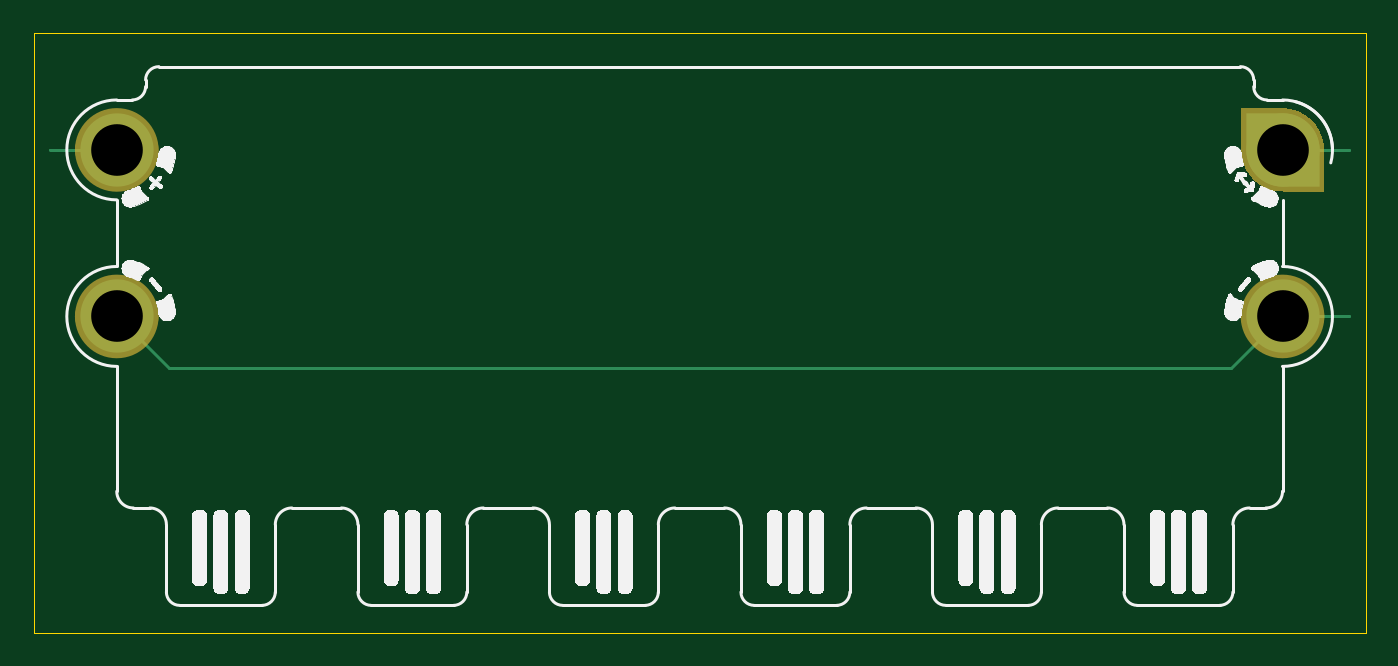
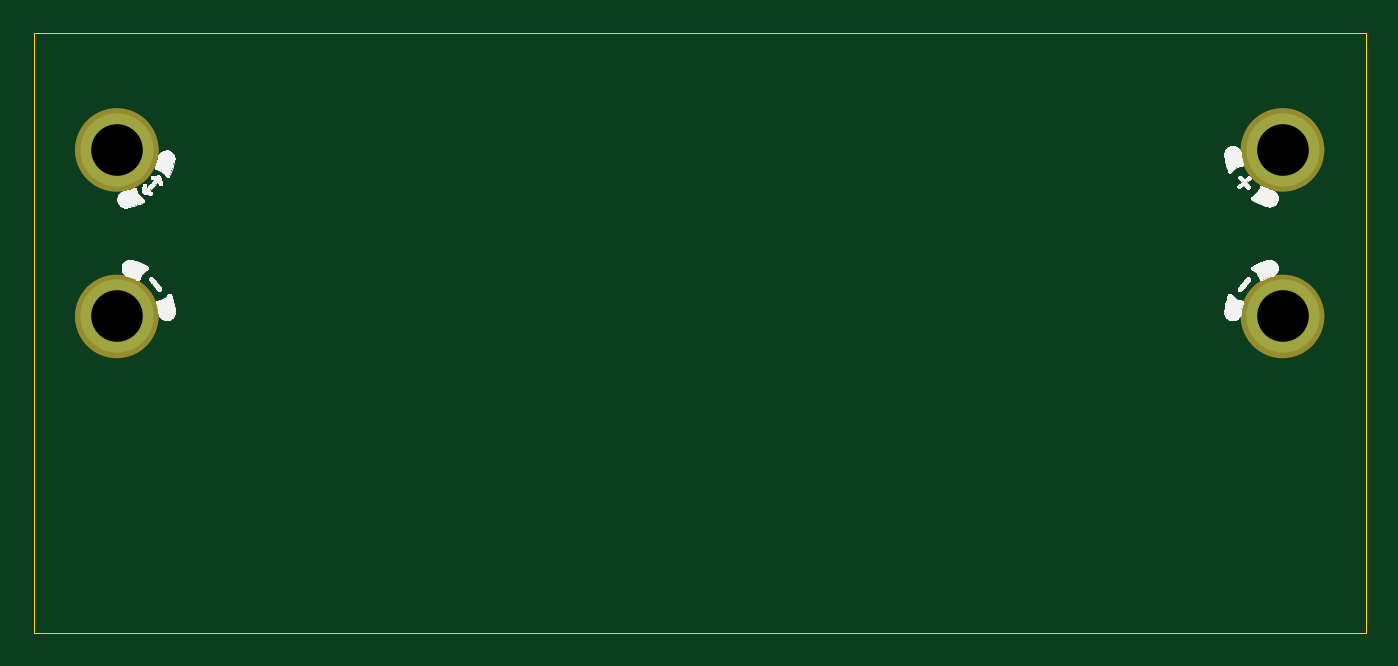
Circuit board: 11 layer files. Board 80.0 x 36.0 mm.
- bottom_copper: kittenbot_jacdaptor_0.5-B_Cu.gbl (848 bytes)
- bottom_mask: kittenbot_jacdaptor_0.5-B_Mask.gbs (1087 bytes)
- paste: kittenbot_jacdaptor_0.5-B_Paste.gbp (472 bytes)
- bottom_silk: kittenbot_jacdaptor_0.5-B_Silkscreen.gbo (51753 bytes)
- outline: kittenbot_jacdaptor_0.5-Edge_Cuts.gm1 (612 bytes)
- top_copper: kittenbot_jacdaptor_0.5-F_Cu.gtl (2872 bytes)
- top_mask: kittenbot_jacdaptor_0.5-F_Mask.gts (1674 bytes)
- paste: kittenbot_jacdaptor_0.5-F_Paste.gtp (472 bytes)
- top_silk: kittenbot_jacdaptor_0.5-F_Silkscreen.gto (66021 bytes)
- drill: kittenbot_jacdaptor_0.5-NPTH.drl (269 bytes)
- drill: kittenbot_jacdaptor_0.5-PTH.drl (369 bytes)

=== bottom_copper: kittenbot_jacdaptor_0.5-B_Cu.gbl ===
%TF.GenerationSoftware,KiCad,Pcbnew,9.0.7*%
%TF.CreationDate,2026-03-08T19:17:34+00:00*%
%TF.ProjectId,kittenbot_jacdaptor,6b697474-656e-4626-9f74-5f6a61636461,v0.5*%
%TF.SameCoordinates,PX8d24d00PY37ca3a0*%
%TF.FileFunction,Copper,L4,Bot*%
%TF.FilePolarity,Positive*%
%FSLAX45Y45*%
G04 Gerber Fmt 4.5, Leading zero omitted, Abs format (unit mm)*
G04 Created by KiCad (PCBNEW 9.0.7) date 2026-03-08 19:17:34*
%MOMM*%
%LPD*%
G01*
G04 APERTURE LIST*
%TA.AperFunction,ComponentPad*%
%ADD10C,4.400000*%
%TD*%
%TA.AperFunction,FiducialPad,Local*%
%ADD11C,4.400000*%
%TD*%
G04 APERTURE END LIST*
D10*
%TO.P,MH3,MH3,MH3*%
%TO.N,JD_PWR*%
X-3500000Y1100000D03*
%TD*%
%TO.P,MH4,MH4,MH4*%
%TO.N,GND*%
X3500000Y100000D03*
%TD*%
%TO.P,MH2,MH2,MH2*%
%TO.N,GND*%
X-3500000Y100000D03*
%TD*%
D11*
%TO.P,MH1,MH1,MH1*%
%TO.N,JD_DATA*%
X3500000Y1100000D03*
%TD*%
M02*

=== bottom_mask: kittenbot_jacdaptor_0.5-B_Mask.gbs ===
%TF.GenerationSoftware,KiCad,Pcbnew,9.0.7*%
%TF.CreationDate,2026-03-08T19:17:34+00:00*%
%TF.ProjectId,kittenbot_jacdaptor,6b697474-656e-4626-9f74-5f6a61636461,v0.5*%
%TF.SameCoordinates,PX8d24d00PY37ca3a0*%
%TF.FileFunction,Soldermask,Bot*%
%TF.FilePolarity,Negative*%
%FSLAX45Y45*%
G04 Gerber Fmt 4.5, Leading zero omitted, Abs format (unit mm)*
G04 Created by KiCad (PCBNEW 9.0.7) date 2026-03-08 19:17:34*
%MOMM*%
%LPD*%
G01*
G04 APERTURE LIST*
%ADD10C,2.500000*%
G04 APERTURE END LIST*
%TO.C,MH3*%
D10*
X-3375000Y1100000D02*
G75*
G02*
X-3625000Y1100000I-125000J0D01*
G01*
X-3625000Y1100000D02*
G75*
G02*
X-3375000Y1100000I125000J0D01*
G01*
%TO.C,MH4*%
X3625000Y100000D02*
G75*
G02*
X3375000Y100000I-125000J0D01*
G01*
X3375000Y100000D02*
G75*
G02*
X3625000Y100000I125000J0D01*
G01*
%TO.C,MH2*%
X-3375000Y100000D02*
G75*
G02*
X-3625000Y100000I-125000J0D01*
G01*
X-3625000Y100000D02*
G75*
G02*
X-3375000Y100000I125000J0D01*
G01*
%TO.C,MH1*%
X3625000Y1100000D02*
G75*
G02*
X3375000Y1100000I-125000J0D01*
G01*
X3375000Y1100000D02*
G75*
G02*
X3625000Y1100000I125000J0D01*
G01*
%TD*%
M02*

=== paste: kittenbot_jacdaptor_0.5-B_Paste.gbp ===
%TF.GenerationSoftware,KiCad,Pcbnew,9.0.7*%
%TF.CreationDate,2026-03-08T19:17:34+00:00*%
%TF.ProjectId,kittenbot_jacdaptor,6b697474-656e-4626-9f74-5f6a61636461,v0.5*%
%TF.SameCoordinates,PX8d24d00PY37ca3a0*%
%TF.FileFunction,Paste,Bot*%
%TF.FilePolarity,Positive*%
%FSLAX45Y45*%
G04 Gerber Fmt 4.5, Leading zero omitted, Abs format (unit mm)*
G04 Created by KiCad (PCBNEW 9.0.7) date 2026-03-08 19:17:34*
%MOMM*%
%LPD*%
G01*
G04 APERTURE LIST*
G04 APERTURE END LIST*
M02*

=== bottom_silk: kittenbot_jacdaptor_0.5-B_Silkscreen.gbo (51753 bytes, source omitted) ===
=== outline: kittenbot_jacdaptor_0.5-Edge_Cuts.gm1 ===
%TF.GenerationSoftware,KiCad,Pcbnew,9.0.7*%
%TF.CreationDate,2026-03-08T19:17:34+00:00*%
%TF.ProjectId,kittenbot_jacdaptor,6b697474-656e-4626-9f74-5f6a61636461,v0.5*%
%TF.SameCoordinates,PX8d24d00PY37ca3a0*%
%TF.FileFunction,Profile,NP*%
%FSLAX45Y45*%
G04 Gerber Fmt 4.5, Leading zero omitted, Abs format (unit mm)*
G04 Created by KiCad (PCBNEW 9.0.7) date 2026-03-08 19:17:34*
%MOMM*%
%LPD*%
G01*
G04 APERTURE LIST*
%TA.AperFunction,Profile*%
%ADD10C,0.050000*%
%TD*%
G04 APERTURE END LIST*
D10*
X-4000000Y1800000D02*
X4000000Y1800000D01*
X4000000Y-1800000D01*
X-4000000Y-1800000D01*
X-4000000Y1800000D01*
M02*

=== top_copper: kittenbot_jacdaptor_0.5-F_Cu.gtl ===
%TF.GenerationSoftware,KiCad,Pcbnew,9.0.7*%
%TF.CreationDate,2026-03-08T19:17:34+00:00*%
%TF.ProjectId,kittenbot_jacdaptor,6b697474-656e-4626-9f74-5f6a61636461,v0.5*%
%TF.SameCoordinates,PX8d24d00PY37ca3a0*%
%TF.FileFunction,Copper,L1,Top*%
%TF.FilePolarity,Positive*%
%FSLAX45Y45*%
G04 Gerber Fmt 4.5, Leading zero omitted, Abs format (unit mm)*
G04 Created by KiCad (PCBNEW 9.0.7) date 2026-03-08 19:17:34*
%MOMM*%
%LPD*%
G01*
G04 APERTURE LIST*
G04 Aperture macros list*
%AMFreePoly0*
4,1,59,1.555635,1.555635,1.602276,1.508284,1.690419,1.408790,1.772397,1.304154,1.847906,1.194760,1.916673,1.081007,1.978445,0.963309,2.032999,0.842096,2.080134,0.717810,2.119678,0.590905,2.151490,0.461844,2.175450,0.331096,2.191472,0.199143,2.199498,0.066462,2.199498,-0.066462,2.191472,-0.199143,2.175450,-0.331096,2.151490,-0.461844,2.119678,-0.590905,2.080134,-0.717810,
2.032999,-0.842096,1.978445,-0.963309,1.916673,-1.081007,1.847906,-1.194760,1.772397,-1.304154,1.690419,-1.408790,1.602276,-1.508284,1.555635,-1.555635,0.000000,-3.111270,-1.555635,-1.555635,-1.602276,-1.508284,-1.690419,-1.408790,-1.772397,-1.304154,-1.847906,-1.194760,-1.916673,-1.081007,-1.978445,-0.963309,-2.032999,-0.842096,-2.080134,-0.717810,-2.119678,-0.590905,-2.151490,-0.461844,
-2.175450,-0.331096,-2.191472,-0.199143,-2.199498,-0.066462,-2.199498,0.066462,-2.191472,0.199143,-2.175450,0.331096,-2.151490,0.461844,-2.119678,0.590905,-2.080134,0.717810,-2.032999,0.842096,-1.978445,0.963309,-1.916673,1.081007,-1.847906,1.194760,-1.772397,1.304154,-1.690419,1.408790,-1.602276,1.508284,-1.555635,1.555635,0.000000,3.111270,1.555635,1.555635,1.555635,1.555635,
$1*%
G04 Aperture macros list end*
%TA.AperFunction,SMDPad,CuDef*%
%ADD10C,0.125000*%
%TD*%
%TA.AperFunction,ComponentPad*%
%ADD11C,4.400000*%
%TD*%
%TA.AperFunction,FiducialPad,Local*%
%ADD12FreePoly0,45.000000*%
%TD*%
%TA.AperFunction,FiducialPad,Local*%
%ADD13C,4.400000*%
%TD*%
%TA.AperFunction,Conductor*%
%ADD14C,0.200000*%
%TD*%
G04 APERTURE END LIST*
D10*
%TO.P,GS1,1,JD_DATA*%
%TO.N,JD_DATA*%
X3900000Y1100000D03*
%TD*%
D11*
%TO.P,MH3,MH3,MH3*%
%TO.N,JD_PWR*%
X-3500000Y1100000D03*
%TD*%
%TO.P,MH4,MH4,MH4*%
%TO.N,GND*%
X3500000Y100000D03*
%TD*%
D10*
%TO.P,GS2,1,GND*%
%TO.N,GND*%
X3900000Y100000D03*
%TD*%
D11*
%TO.P,MH2,MH2,MH2*%
%TO.N,GND*%
X-3500000Y100000D03*
%TD*%
D10*
%TO.P,GS3,1,JD_PWR*%
%TO.N,JD_PWR*%
X-3900000Y1100000D03*
%TD*%
D12*
%TO.P,MH1,MH1,MH1*%
%TO.N,JD_DATA*%
X3500000Y1100000D03*
D13*
X3500000Y1100000D03*
%TD*%
D14*
%TO.N,JD_DATA*%
X3500000Y1100000D02*
X3900000Y1100000D01*
X3900000Y1100000D02*
X3900000Y1100000D01*
%TO.N,GND*%
X-3500000Y100000D02*
X-3189000Y-211000D01*
X3500000Y100000D02*
X3900000Y100000D01*
X3900000Y100000D02*
X3900000Y100000D01*
X-3189000Y-211000D02*
X3189000Y-211000D01*
X3189000Y-211000D02*
X3500000Y100000D01*
%TO.N,JD_PWR*%
X-3500000Y1100000D02*
X-3900000Y1100000D01*
%TD*%
M02*

=== top_mask: kittenbot_jacdaptor_0.5-F_Mask.gts ===
%TF.GenerationSoftware,KiCad,Pcbnew,9.0.7*%
%TF.CreationDate,2026-03-08T19:17:34+00:00*%
%TF.ProjectId,kittenbot_jacdaptor,6b697474-656e-4626-9f74-5f6a61636461,v0.5*%
%TF.SameCoordinates,PX8d24d00PY37ca3a0*%
%TF.FileFunction,Soldermask,Top*%
%TF.FilePolarity,Negative*%
%FSLAX45Y45*%
G04 Gerber Fmt 4.5, Leading zero omitted, Abs format (unit mm)*
G04 Created by KiCad (PCBNEW 9.0.7) date 2026-03-08 19:17:34*
%MOMM*%
%LPD*%
G01*
G04 APERTURE LIST*
%ADD10C,2.500000*%
%ADD11C,0.000000*%
G04 APERTURE END LIST*
%TO.C,MH3*%
D10*
X-3375000Y1100000D02*
G75*
G02*
X-3625000Y1100000I-125000J0D01*
G01*
X-3625000Y1100000D02*
G75*
G02*
X-3375000Y1100000I125000J0D01*
G01*
%TO.C,MH4*%
X3625000Y100000D02*
G75*
G02*
X3375000Y100000I-125000J0D01*
G01*
X3375000Y100000D02*
G75*
G02*
X3625000Y100000I125000J0D01*
G01*
%TO.C,MH2*%
X-3375000Y100000D02*
G75*
G02*
X-3625000Y100000I-125000J0D01*
G01*
X-3625000Y100000D02*
G75*
G02*
X-3375000Y100000I125000J0D01*
G01*
D11*
%TO.C,MH1*%
G36*
X3500000Y1349507D02*
G01*
X3515698Y1349507D01*
X3546845Y1345572D01*
X3577254Y1337764D01*
X3606445Y1326207D01*
X3633957Y1311082D01*
X3659356Y1292628D01*
X3682242Y1271137D01*
X3702254Y1246946D01*
X3719077Y1220439D01*
X3732444Y1192031D01*
X3742146Y1162173D01*
X3748029Y1131333D01*
X3750000Y1100000D01*
X3750000Y850000D01*
X3500000Y850000D01*
X3500000Y850493D01*
X3484302Y850493D01*
X3453155Y854428D01*
X3422746Y862236D01*
X3393555Y873793D01*
X3366043Y888918D01*
X3340644Y907372D01*
X3317758Y928863D01*
X3297746Y953054D01*
X3280923Y979562D01*
X3267556Y1007969D01*
X3257854Y1037828D01*
X3251971Y1068667D01*
X3250000Y1100000D01*
X3250000Y1350000D01*
X3500000Y1350000D01*
X3500000Y1349507D01*
G37*
%TD*%
M02*

=== paste: kittenbot_jacdaptor_0.5-F_Paste.gtp ===
%TF.GenerationSoftware,KiCad,Pcbnew,9.0.7*%
%TF.CreationDate,2026-03-08T19:17:34+00:00*%
%TF.ProjectId,kittenbot_jacdaptor,6b697474-656e-4626-9f74-5f6a61636461,v0.5*%
%TF.SameCoordinates,PX8d24d00PY37ca3a0*%
%TF.FileFunction,Paste,Top*%
%TF.FilePolarity,Positive*%
%FSLAX45Y45*%
G04 Gerber Fmt 4.5, Leading zero omitted, Abs format (unit mm)*
G04 Created by KiCad (PCBNEW 9.0.7) date 2026-03-08 19:17:34*
%MOMM*%
%LPD*%
G01*
G04 APERTURE LIST*
G04 APERTURE END LIST*
M02*

=== top_silk: kittenbot_jacdaptor_0.5-F_Silkscreen.gto (66021 bytes, source omitted) ===
=== drill: kittenbot_jacdaptor_0.5-NPTH.drl ===
M48
; DRILL file {KiCad 9.0.7} date 2026-03-08T19:17:34+0000
; FORMAT={-:-/ absolute / metric / decimal}
; #@! TF.CreationDate,2026-03-08T19:17:34+00:00
; #@! TF.GenerationSoftware,Kicad,Pcbnew,9.0.7
; #@! TF.FileFunction,NonPlated,1,4,NPTH
FMAT,2
METRIC
%
G90
G05
M30

=== drill: kittenbot_jacdaptor_0.5-PTH.drl ===
M48
; DRILL file {KiCad 9.0.7} date 2026-03-08T19:17:34+0000
; FORMAT={-:-/ absolute / metric / decimal}
; #@! TF.CreationDate,2026-03-08T19:17:34+00:00
; #@! TF.GenerationSoftware,Kicad,Pcbnew,9.0.7
; #@! TF.FileFunction,Plated,1,4,PTH
FMAT,2
METRIC
; #@! TA.AperFunction,Plated,PTH,ComponentDrill
T1C3.100
%
G90
G05
T1
X-35.0Y11.0
X-35.0Y1.0
X35.0Y11.0
X35.0Y1.0
M30
